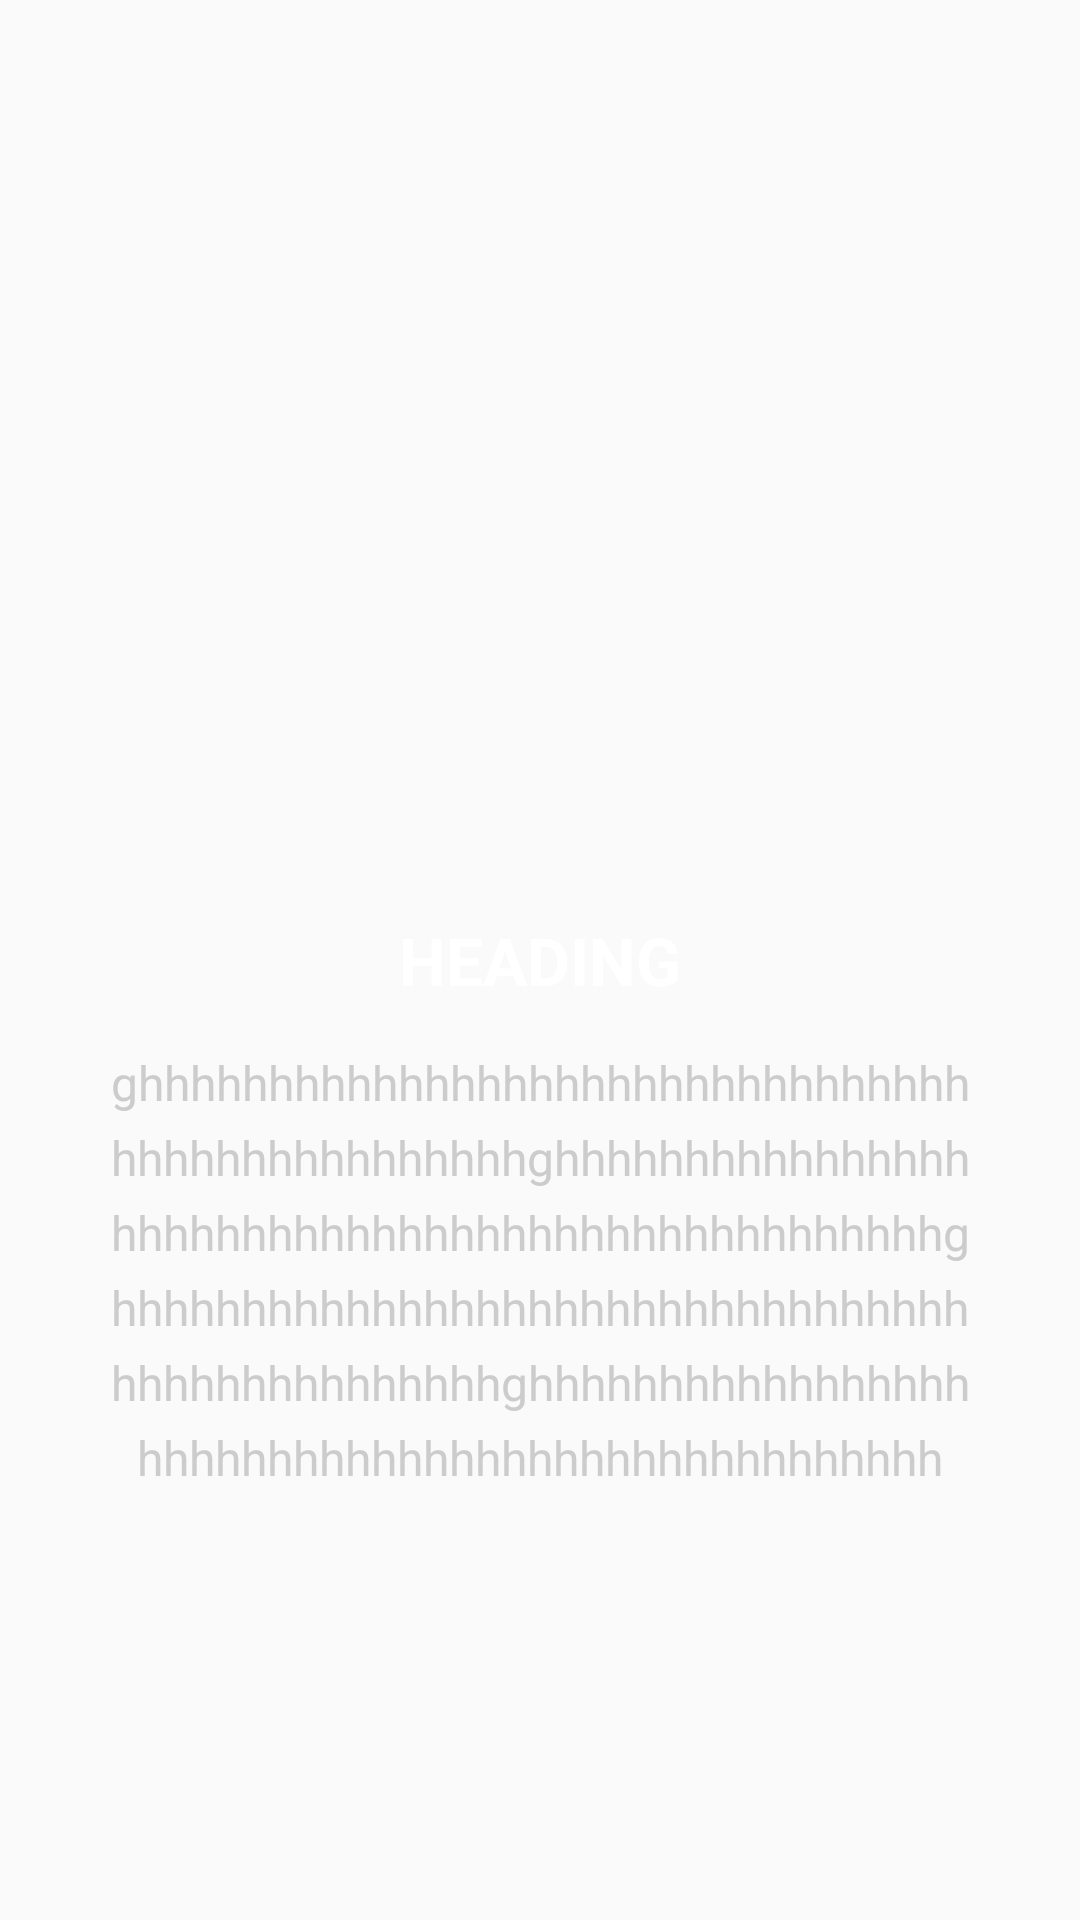

Layout XML and referenced resources for this Android screen:
<!-- AndroidManifest.xml: application theme AppTheme -->
<!-- res/layout/slide_layout.xml -->
<?xml version="1.0" encoding="utf-8"?>

<RelativeLayout xmlns:android="http://schemas.android.com/apk/res/android"
    xmlns:app="http://schemas.android.com/apk/res-auto"
    android:id="@+id/layout"
    android:layout_width="match_parent"
    android:layout_height="match_parent">

    <ImageView
        android:id="@+id/slide_image"
        android:layout_width="243dp"
        android:layout_height="170dp"
        android:layout_alignParentTop="true"
        android:layout_centerHorizontal="true"
        android:layout_marginTop="96dp"
        app:srcCompat="@drawable/eaticon" />

    <TextView
        android:id="@+id/slide_heading"
        android:layout_width="wrap_content"
        android:layout_height="wrap_content"
        android:layout_centerInParent="true"
        android:gravity="center_horizontal"
        android:text="HEADING"
        android:textAllCaps="false"
        android:textColor="@color/pureWhite"
        android:textSize="22sp"
        android:textStyle="bold" />

    <TextView
        android:id="@+id/slide_description"
        android:layout_width="wrap_content"
        android:layout_height="280dp"
        android:layout_alignParentBottom="true"
        android:layout_alignParentStart="true"
        android:layout_marginBottom="45dp"
        android:gravity="center_horizontal"
        android:lineSpacingExtra="6sp"
        android:padding="35dp"
        android:text="ghhhhhhhhhhhhhhhhhhhhhhhhhhhhhhhhhhhhhhhhhhhhhhhhghhhhhhhhhhhhhhhhhhhhhhhhhhhhhhhhhhhhhhhhhhhhhhhhghhhhhhhhhhhhhhhhhhhhhhhhhhhhhhhhhhhhhhhhhhhhhhhhghhhhhhhhhhhhhhhhhhhhhhhhhhhhhhhhhhhhhhhhhhhhhhhh"
        android:textColor="@color/transparentWhite"
        android:textSize="16sp" />
</RelativeLayout>
<!-- resources referenced by this layout -->
<resources>
  <color name="pureWhite">#ffffff</color>
  <color name="transparentWhite">#cccccc</color>
  <style name="AppTheme" parent="Theme.AppCompat.Light.NoActionBar">
          
          <item name="colorPrimary">@color/colorPrimary</item>
          <item name="colorPrimaryDark">@color/colorPrimaryDark</item>
          <item name="colorAccent">@color/colorAccent</item>
          <item name="android:textColorHint">#616A6B</item>
          <item name="colorControlNormal">#FFFFFF</item>
          <item name="colorControlActivated">@color/colorAccent</item>
          <item name="colorControlHighlight">#FFFFFF</item>
      </style>
  <color name="colorPrimary">#43516c</color>
  <color name="colorPrimaryDark">#333e52</color>
  <color name="colorAccent">#d6c218</color>
</resources>
